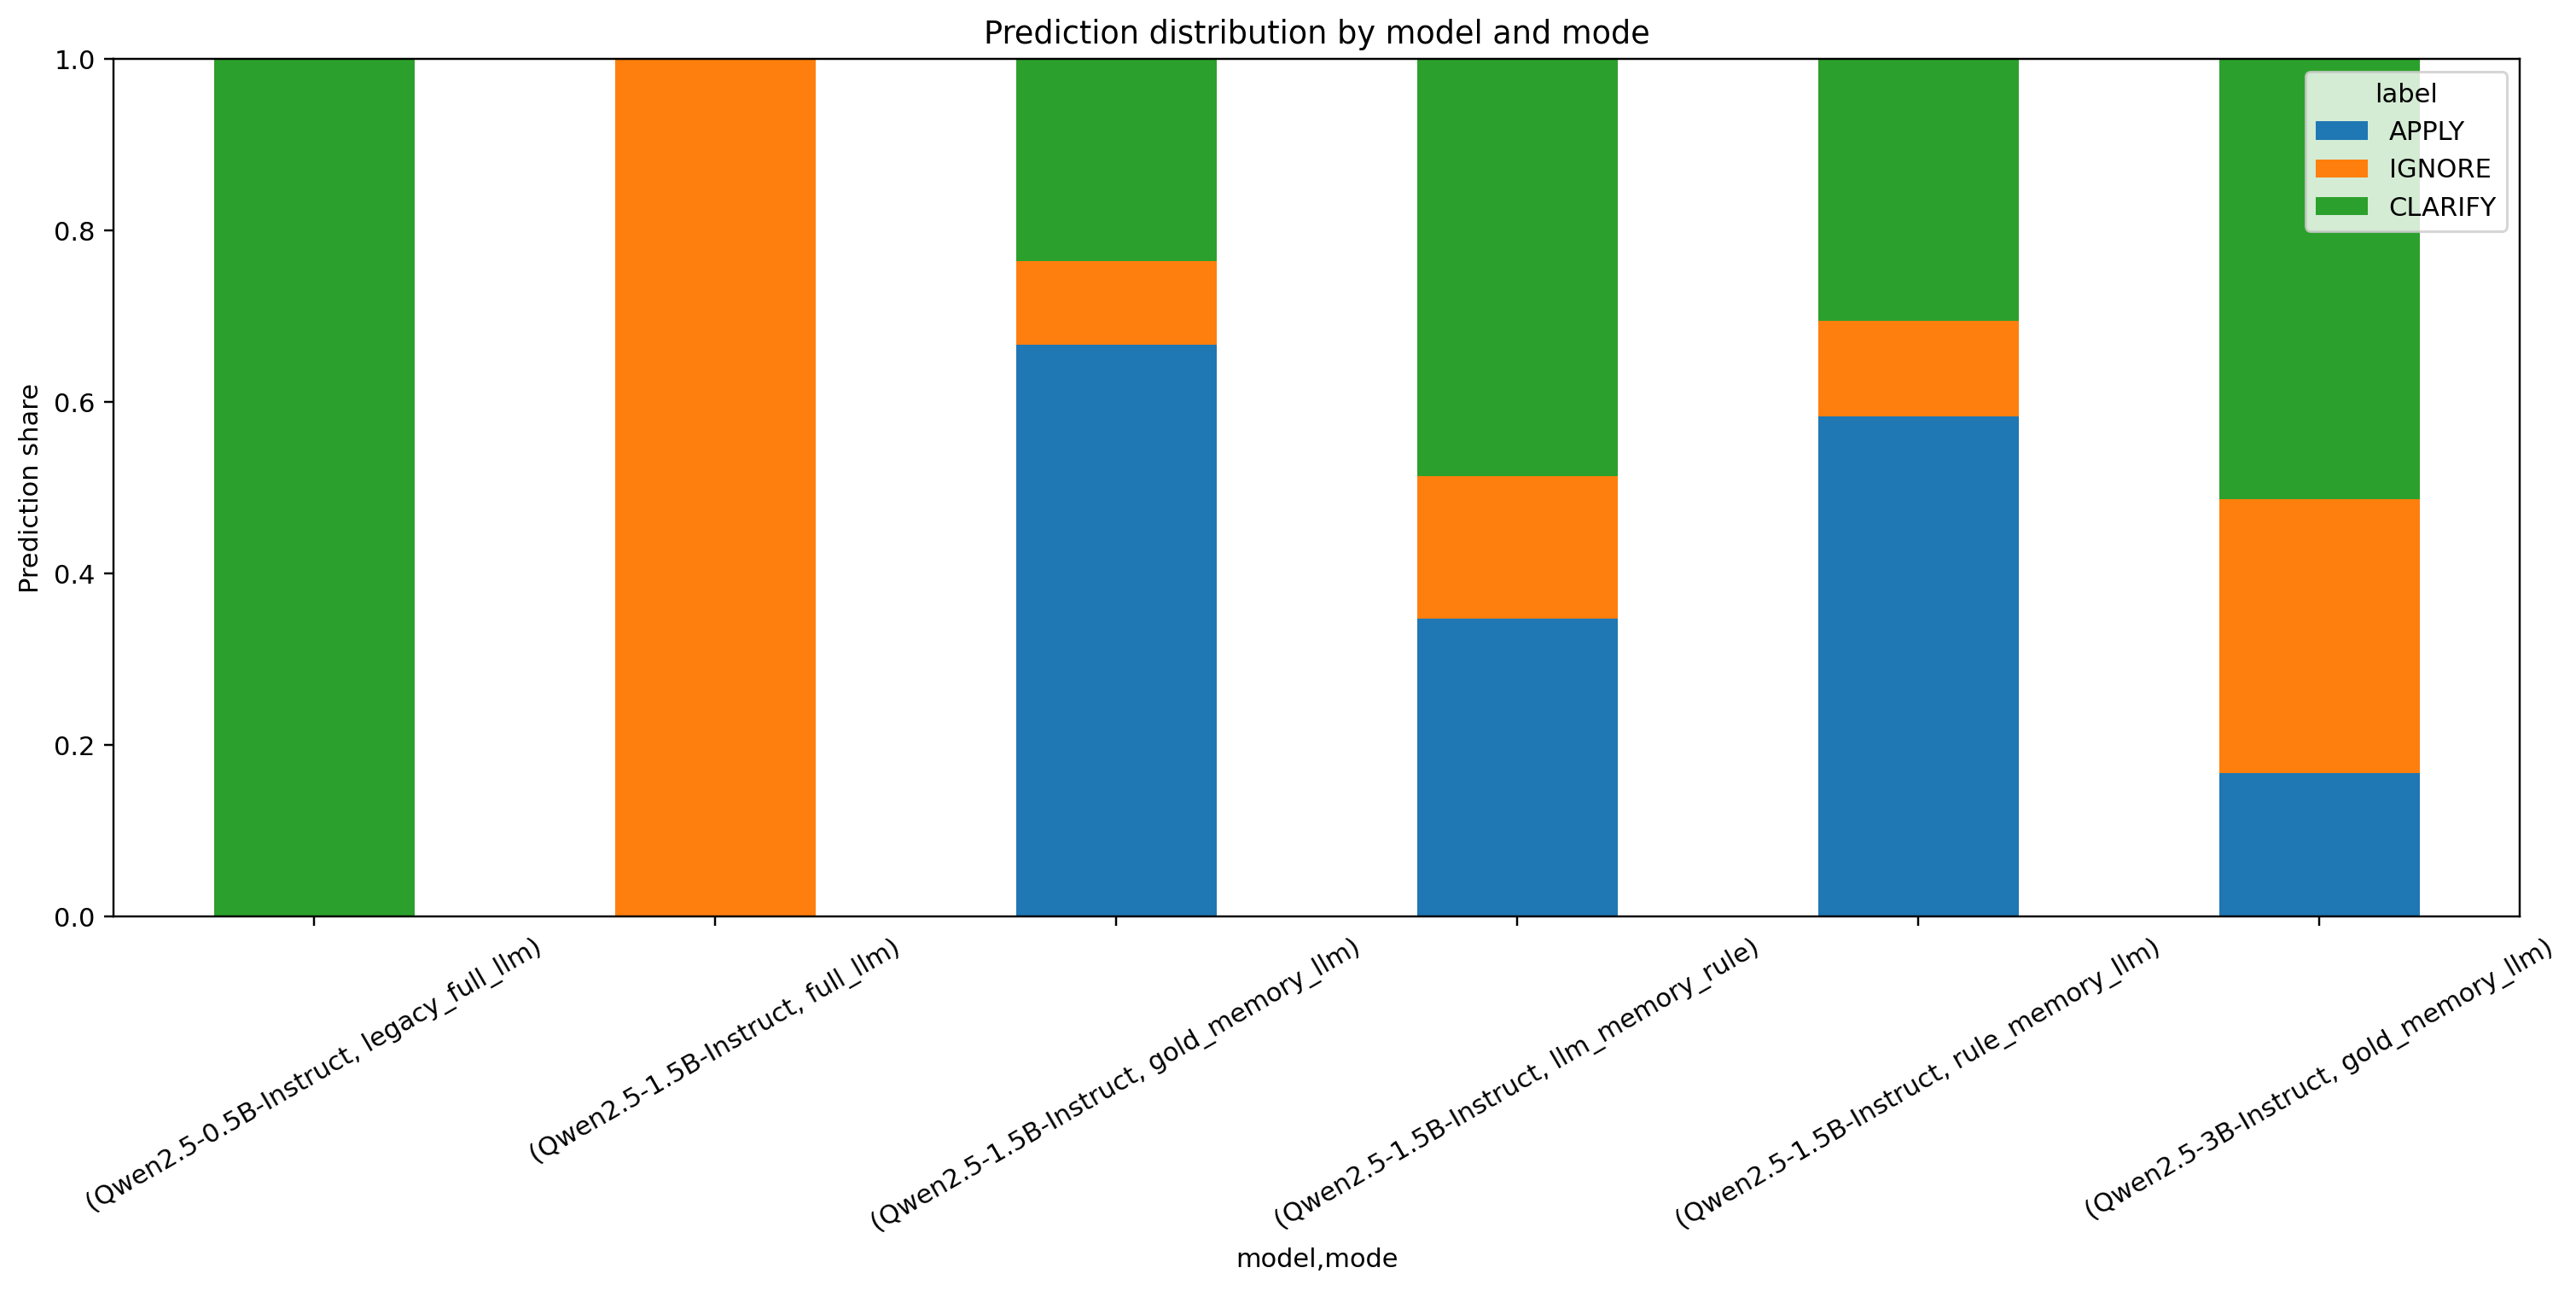

Source data for this figure (header and first rows):
model, mode, label, gold_count, prediction_count, prediction_share
Qwen2.5-0.5B-Instruct, legacy_full_llm, APPLY, 24, 0, 0.0
Qwen2.5-0.5B-Instruct, legacy_full_llm, CLARIFY, 24, 72, 1.0
Qwen2.5-0.5B-Instruct, legacy_full_llm, IGNORE, 24, 0, 0.0
Qwen2.5-1.5B-Instruct, full_llm, APPLY, 24, 0, 0.0
Qwen2.5-1.5B-Instruct, full_llm, CLARIFY, 24, 0, 0.0
Qwen2.5-1.5B-Instruct, full_llm, IGNORE, 24, 72, 1.0
Qwen2.5-1.5B-Instruct, gold_memory_llm, APPLY, 24, 48, 0.6667
Qwen2.5-1.5B-Instruct, gold_memory_llm, CLARIFY, 24, 17, 0.2361
Qwen2.5-1.5B-Instruct, gold_memory_llm, IGNORE, 24, 7, 0.09722
Qwen2.5-1.5B-Instruct, llm_memory_rule, APPLY, 24, 25, 0.3472
Qwen2.5-1.5B-Instruct, llm_memory_rule, CLARIFY, 24, 35, 0.4861
Qwen2.5-1.5B-Instruct, llm_memory_rule, IGNORE, 24, 12, 0.1667
Qwen2.5-1.5B-Instruct, rule_memory_llm, APPLY, 24, 42, 0.5833
Qwen2.5-1.5B-Instruct, rule_memory_llm, CLARIFY, 24, 22, 0.3056
Qwen2.5-1.5B-Instruct, rule_memory_llm, IGNORE, 24, 8, 0.1111
Qwen2.5-3B-Instruct, gold_memory_llm, APPLY, 24, 12, 0.1667
Qwen2.5-3B-Instruct, gold_memory_llm, CLARIFY, 24, 37, 0.5139
Qwen2.5-3B-Instruct, gold_memory_llm, IGNORE, 24, 23, 0.3194
